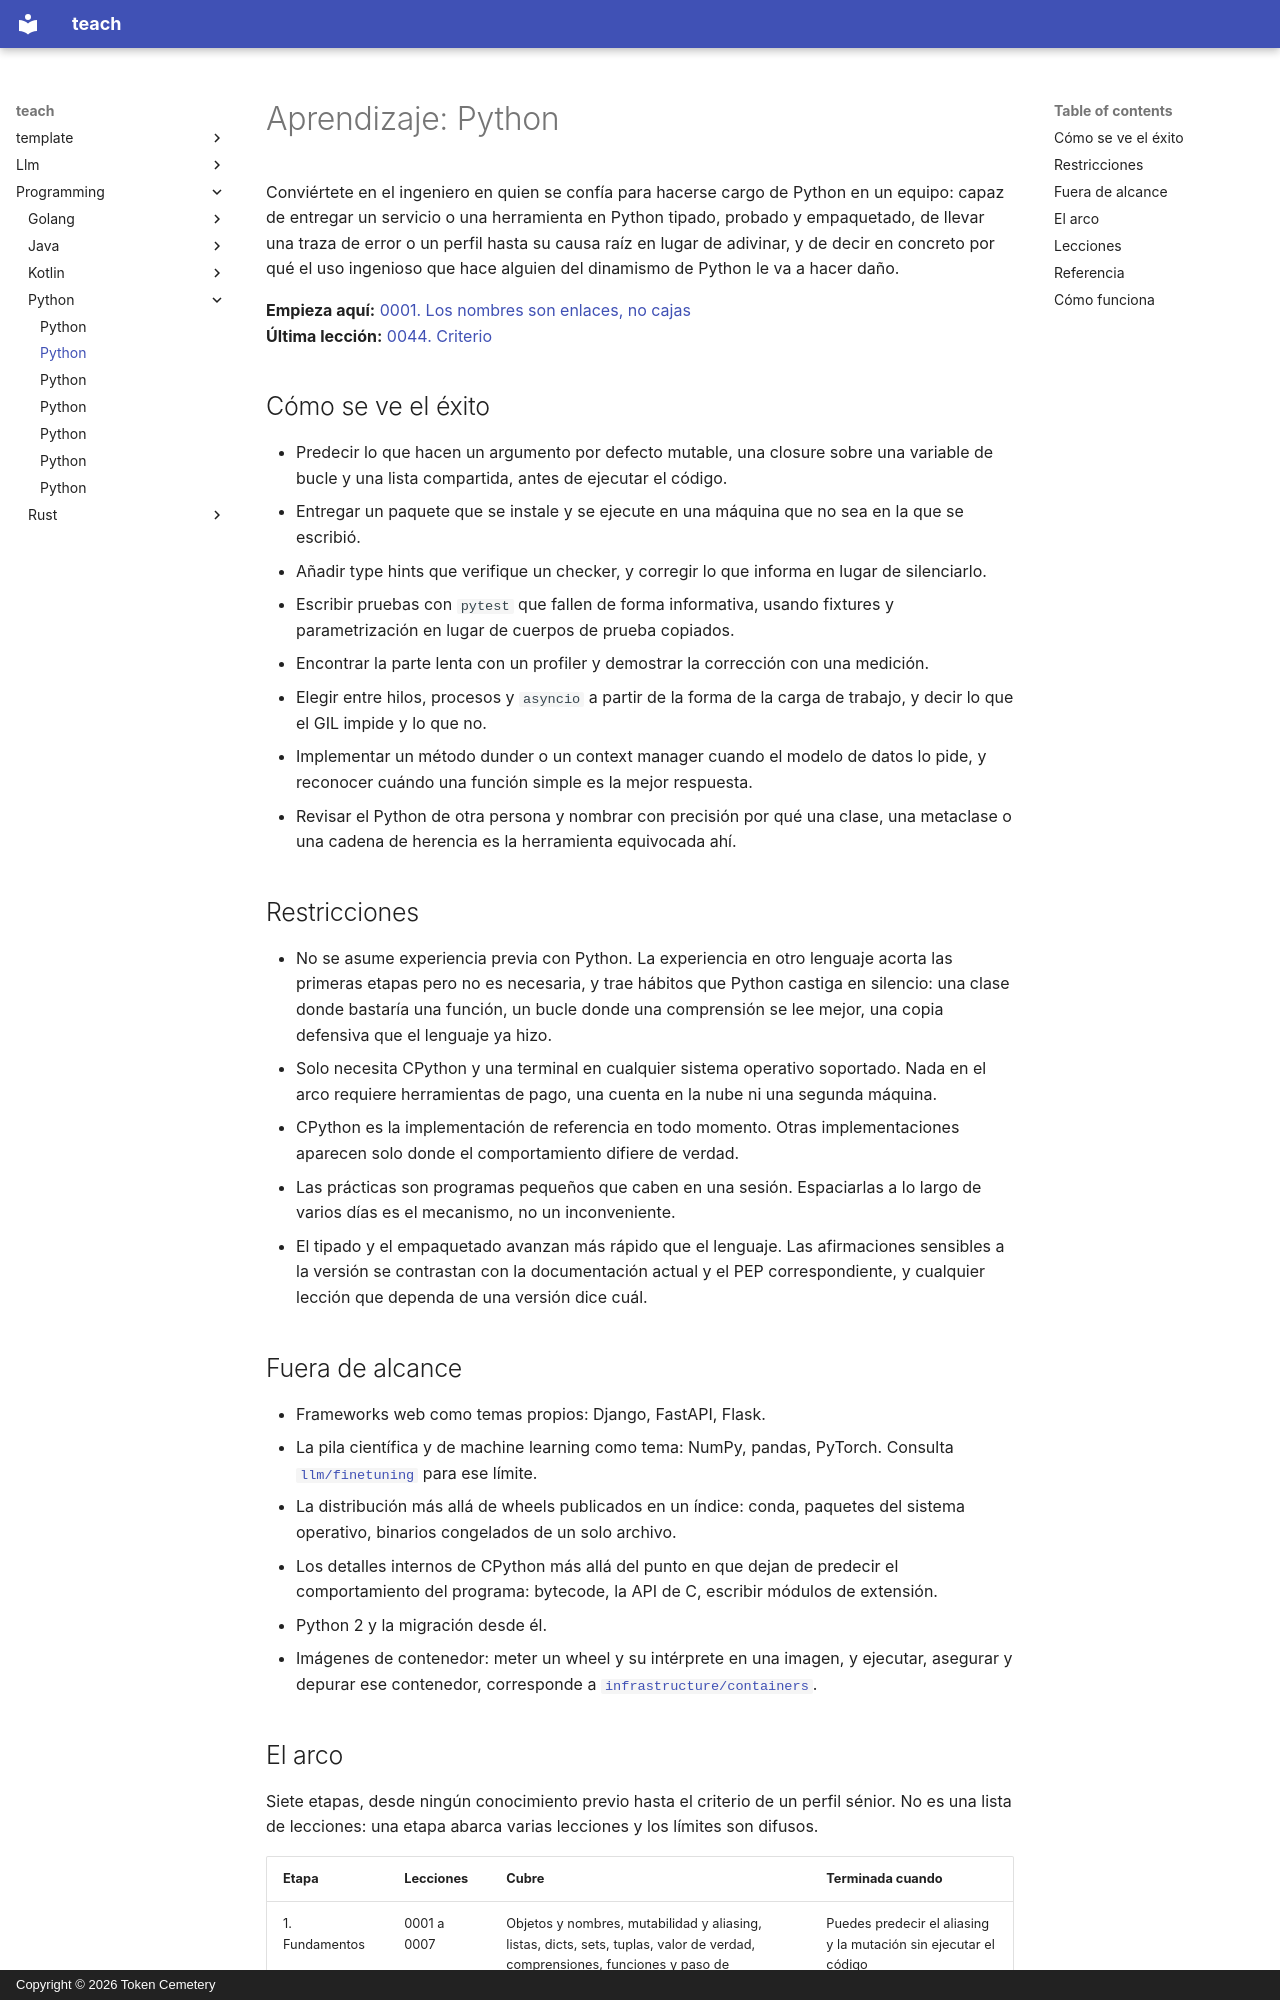

repository: TokenCemetery/teach · page: programming/python/README.es/index.html · generator: mkdocs · copyright: Copyright © 2026 Token Cemetery

---
title: Python
description: "Hazte cargo de Python en producción: entrégalo tipado, probado, empaquetado y perfilado"
type: topic
---

# Aprendizaje: Python

Conviértete en el ingeniero en quien se confía para hacerse cargo de Python en un equipo: capaz de entregar un servicio o una herramienta en Python tipado, probado y empaquetado, de llevar una traza de error o un perfil hasta su causa raíz en lugar de adivinar, y de decir en concreto por qué el uso ingenioso que hace alguien del dinamismo de Python le va a hacer daño.

**Empieza aquí:** [0001. Los nombres son enlaces, no cajas](lessons/0001-names-are-bindings.md)
**Última lección:** [0044. Criterio](lessons/0044-judgment.md)

## Cómo se ve el éxito

- Predecir lo que hacen un argumento por defecto mutable, una closure sobre una variable de bucle y una lista compartida, antes de ejecutar el código.
- Entregar un paquete que se instale y se ejecute en una máquina que no sea en la que se escribió.
- Añadir type hints que verifique un checker, y corregir lo que informa en lugar de silenciarlo.
- Escribir pruebas con `pytest` que fallen de forma informativa, usando fixtures y parametrización en lugar de cuerpos de prueba copiados.
- Encontrar la parte lenta con un profiler y demostrar la corrección con una medición.
- Elegir entre hilos, procesos y `asyncio` a partir de la forma de la carga de trabajo, y decir lo que el GIL impide y lo que no.
- Implementar un método dunder o un context manager cuando el modelo de datos lo pide, y reconocer cuándo una función simple es la mejor respuesta.
- Revisar el Python de otra persona y nombrar con precisión por qué una clase, una metaclase o una cadena de herencia es la herramienta equivocada ahí.

## Restricciones

- No se asume experiencia previa con Python. La experiencia en otro lenguaje acorta las primeras etapas pero no es necesaria, y trae hábitos que Python castiga en silencio: una clase donde bastaría una función, un bucle donde una comprensión se lee mejor, una copia defensiva que el lenguaje ya hizo.
- Solo necesita CPython y una terminal en cualquier sistema operativo soportado. Nada en el arco requiere herramientas de pago, una cuenta en la nube ni una segunda máquina.
- CPython es la implementación de referencia en todo momento. Otras implementaciones aparecen solo donde el comportamiento difiere de verdad.
- Las prácticas son programas pequeños que caben en una sesión. Espaciarlas a lo largo de varios días es el mecanismo, no un inconveniente.
- El tipado y el empaquetado avanzan más rápido que el lenguaje. Las afirmaciones sensibles a la versión se contrastan con la documentación actual y el PEP correspondiente, y cualquier lección que dependa de una versión dice cuál.

## Fuera de alcance

- Frameworks web como temas propios: Django, FastAPI, Flask.
- La pila científica y de machine learning como tema: NumPy, pandas, PyTorch. Consulta [`llm/finetuning`](../../llm/finetuning/) para ese límite.
- La distribución más allá de wheels publicados en un índice: conda, paquetes del sistema operativo, binarios congelados de un solo archivo.
- Los detalles internos de CPython más allá del punto en que dejan de predecir el comportamiento del programa: bytecode, la API de C, escribir módulos de extensión.
- Python 2 y la migración desde él.
- Imágenes de contenedor: meter un wheel y su intérprete en una imagen, y ejecutar, asegurar y depurar ese contenedor, corresponde a [`infrastructure/containers`](../../infrastructure/containers/).
